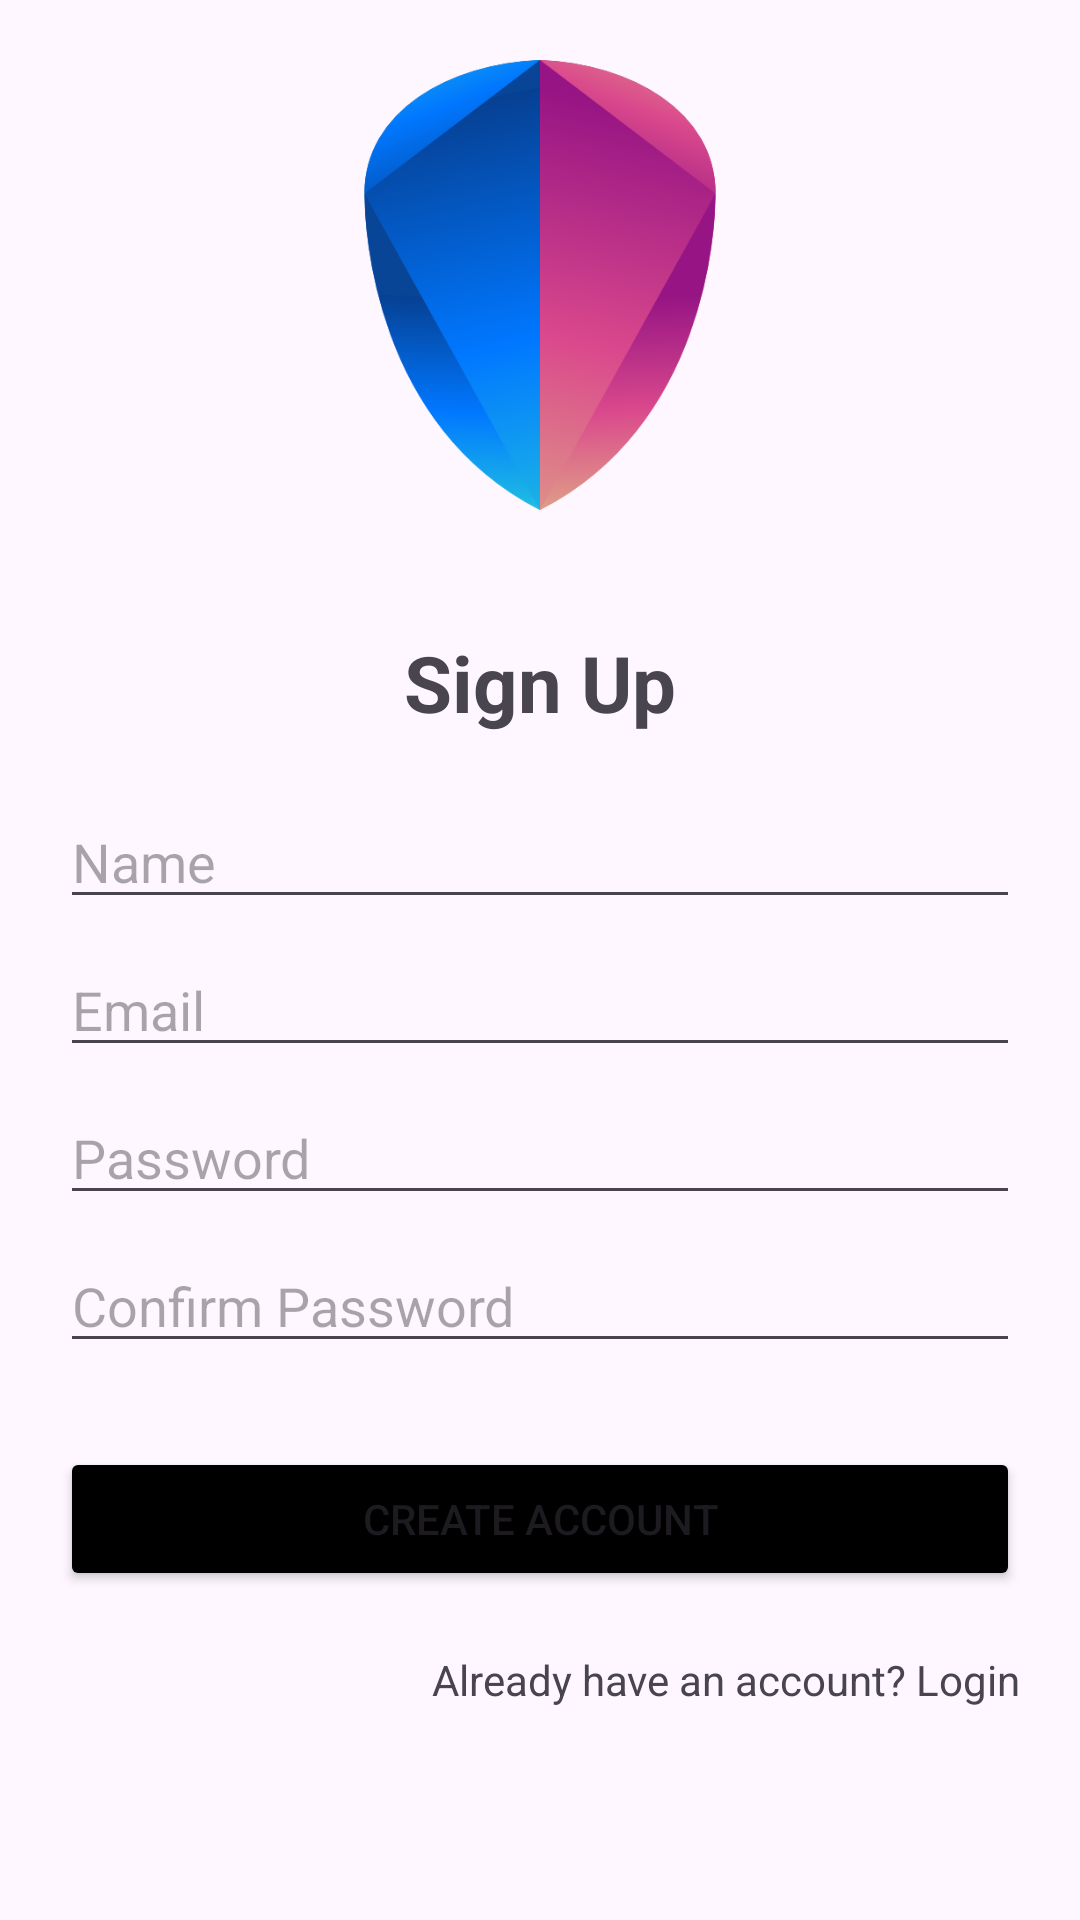

Here is an Android app screen rendered from its layout file. Give the layout XML and the strings, colors and styles it references.
<!-- AndroidManifest.xml: application theme Theme.MentalHealthSupport -->
<!-- res/layout/signup_activity.xml -->
<?xml version="1.0" encoding="utf-8"?>
<LinearLayout
    xmlns:android="http://schemas.android.com/apk/res/android"
    android:orientation="vertical"
    android:layout_width="match_parent"
    android:layout_height="match_parent"
    >

    <ImageView
        android:layout_width="wrap_content"
        android:layout_height="150dp"
        android:src="@drawable/mental_health_icon"
        android:layout_margin="20dp"
        />
    <TextView
        android:layout_width="match_parent"
        android:layout_height="wrap_content"
        android:text="Sign Up"
        android:textSize="26sp"
        android:textStyle="bold"
        android:textAlignment="center"
        android:layout_margin="20dp"
        />

    <EditText
        android:id="@+id/signup_name_edt"
        android:layout_width="match_parent"
        android:layout_height="wrap_content"
        android:hint="Name"
        android:layout_marginStart="20dp"
        android:layout_marginEnd="20dp"
        android:layout_marginBottom="8dp"
        />
    <EditText
        android:id="@+id/signup_email_edt"
        android:layout_width="match_parent"
        android:layout_height="wrap_content"
        android:hint="Email"
        android:layout_marginStart="20dp"
        android:layout_marginEnd="20dp"
        android:layout_marginBottom="8dp"
        />
    <EditText
        android:id="@+id/signup_password_edt"
        android:layout_width="match_parent"
        android:layout_height="wrap_content"
        android:hint="Password"
        android:layout_marginStart="20dp"
        android:layout_marginEnd="20dp"
        android:layout_marginBottom="8dp"
        />
    <EditText
        android:id="@+id/signup_confirm_password_edt"
        android:layout_width="match_parent"
        android:layout_height="wrap_content"
        android:hint="Confirm Password"
        android:layout_marginStart="20dp"
        android:layout_marginEnd="20dp"
        android:layout_marginBottom="8dp"
        />

    <Button
        android:id="@+id/create_account_btn"
        android:layout_width="match_parent"
        android:layout_height="wrap_content"
        android:text="Create Account"
        android:layout_margin="20dp"
        android:backgroundTint="@color/black"
        />

    <TextView
        android:id="@+id/already_have_account_txt"
        android:layout_width="match_parent"
        android:layout_height="wrap_content"
        android:text="Already have an account? Login"
        android:textAlignment="textEnd"
        android:layout_marginEnd="20dp"
        />


</LinearLayout>
<!-- resources referenced by this layout -->
<resources>
  <!-- drawable mental_health_icon: png bitmap (drawable, 29864 bytes) -->
  <style name="Theme.MentalHealthSupport" parent="Base.Theme.MentalHealthSupport" />
  <style name="Base.Theme.MentalHealthSupport" parent="Theme.Material3.DayNight.NoActionBar">
          
          
      </style>
  <!-- not gathered from this repository: default colours our renderer supplied (Android Studio template values) -->
  <color name="black">#FF000000</color>
</resources>
